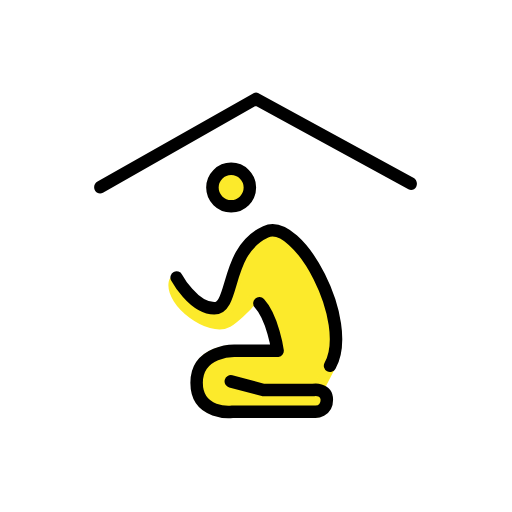
t = 0.00 s
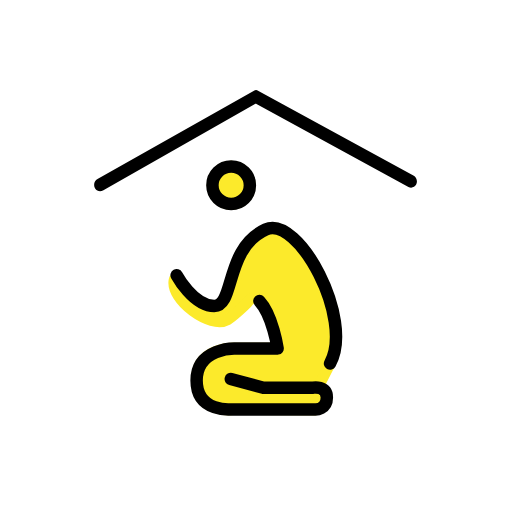
t = 0.48 s
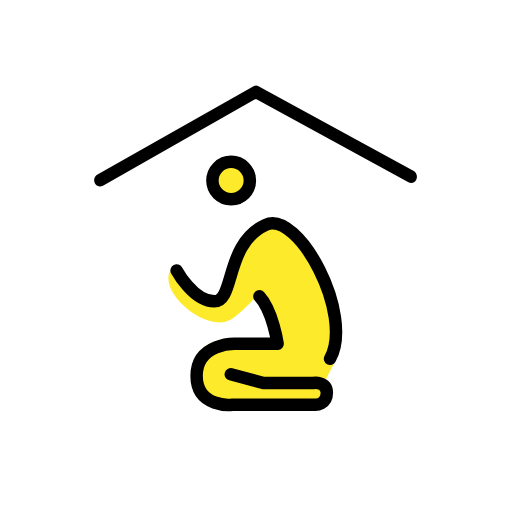
t = 1.43 s
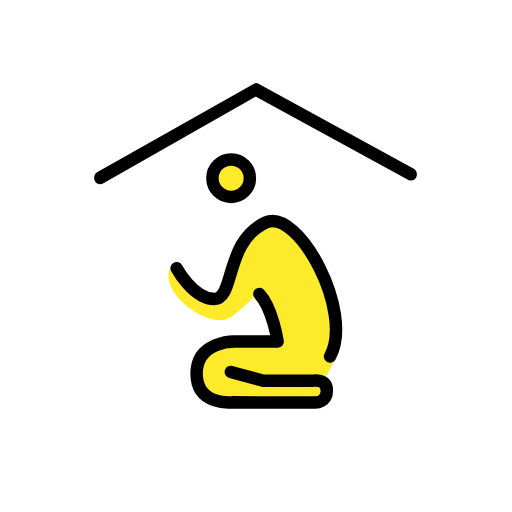
t = 1.90 s
t = 2.38 s: frame unchanged from t = 1.43 s, image omitted
t = 3.33 s: frame unchanged from t = 0.48 s, image omitted

The animated SVG that drew these frames (rendered in a browser with its animation timeline set to each time). Animation: 1 SMIL element (animateTransform=1); one cycle of 3.80 s, repeats indefinitely.

<?xml version='1.0' encoding='utf-8'?>
<svg xmlns="http://www.w3.org/2000/svg" id="emoji" viewBox="-5 -5 82 82" width="200" height="200" role="img">
  <title>OpenMoji: place of worship</title><g><g id="color">
    <polygon fill="#fff" points="35.676 45.588 36.9395 49.1927 34.5983 49.0069 34.4868 47.2231 35.676 45.588" />
    <circle cx="32.02" cy="25.04" r="3" fill="#fcea2b" stroke="#fcea2b" stroke-linecap="round" stroke-linejoin="round" stroke-width="1.8" />
    <path fill="#fcea2b" stroke="#fcea2b" stroke-linecap="round" stroke-linejoin="round" stroke-width="1.8" d="m47.86,53.59l-1.4895,2.9113c-.2151.4204-.1054.9638.3007,1.2048.3727.2212.6688.6192.6688,1.3239,0,1.91-1.82,1.93-1.82,1.93l-13.31-.02s-5.72.61-5.72-4.62c0-5.05,5.31-5.14,5.7-5.14h6.3304c.5494,0,.9902-.4627.9455-1.0103-.2579-3.161-2.6477-9.2505-4.7459-6.4887-.3418.4495-2.372,2.349-3.272,2.87-2.74,1.584-9.22-3.191-8.526-6.356.0952-.434,4.15,5.601,6.753,4.617,1.2358-.4677,2.994-4.5673,3.325-5.569.01-.0303.0161-.0542.023-.0853.5231-2.367,1.557-5.6653,4.528-7.0266,5.23-2.41,14.21,14.38,10.31,21.46l-.001-.001Z" />
  </g>
  <g id="line">
    <circle cx="32.02" cy="25.04" r="3" fill="none" stroke="#000" stroke-linecap="round" stroke-linejoin="round" stroke-width="2" />
    <path fill="none" stroke="#000" stroke-linecap="round" stroke-linejoin="round" stroke-width="2" d="m36.54,43.58c2.15,2.33,2.92,7.6,2.92,7.6l-6.848-.0016s-6.124-.094-6.124,5.138,5.724,4.624,5.724,4.624l13.31.0216s1.824-.0216,1.824-1.932-2.171-1.563-2.171-1.563h-8.004l-5.206-1.39" />
    <path fill="none" stroke="#000" stroke-linecap="round" stroke-linejoin="round" stroke-width="2" d="m23.29,39.46s2.67,4.92,6.02,4.92,1.649-9.221,8.239-12.25c5.227-2.407,14.21,14.38,10.31,21.46" />
    <path fill="#000" d="m10.6165,24.0605c-.5261.2976-.7008.972-.3852,1.4876l.0064.0105c.2621.4282.8167.5711,1.2531.3229l24.3488-13.8477c.0737-.0419.1637-.0427.2381-.0021l24.3348,13.2849c.4454.2432,1.0037.0729,1.2376-.3774h0c.2752-.5297.076-1.1821-.448-1.4679l-24.8772-13.581c-.2022-.1104-.447-.1086-.6475.0048l-25.0609,14.1654Z" />
  </g>
<animateTransform attributeName="transform" type="translate" values="0 0;0 -1.5;0 0" dur="3.8s" repeatCount="indefinite" /></g></svg>
